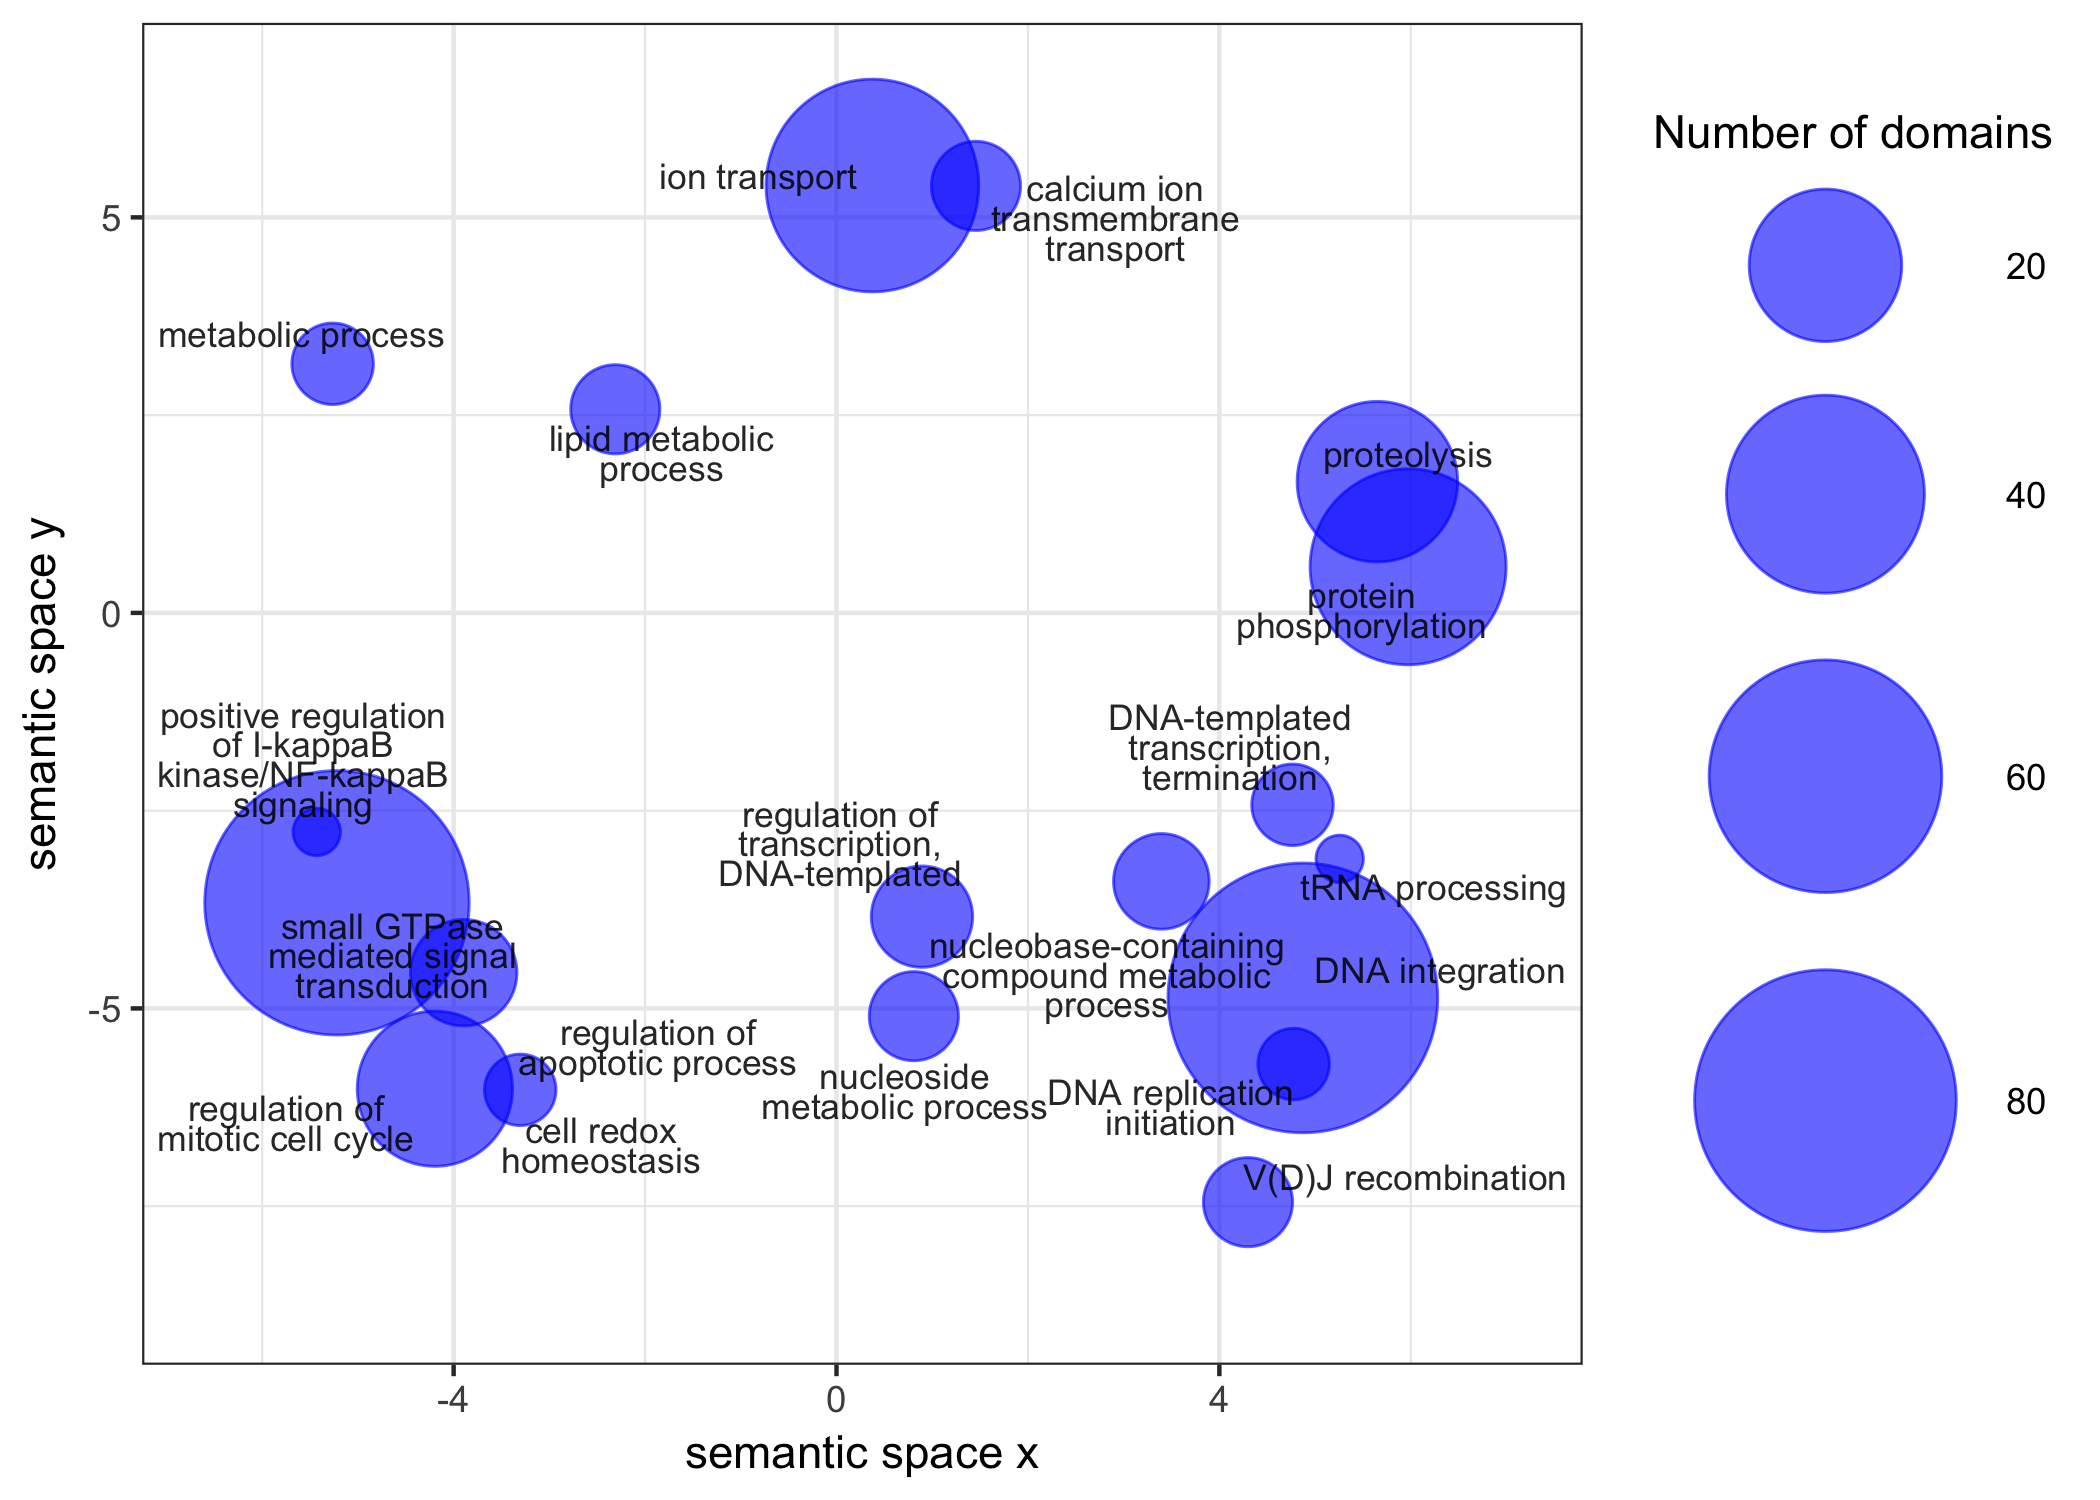

The file beside this chart, header and first rows:
term_ID, description, frequency, plot_X, plot_Y, plot_size, value, uniqueness, dispensability, representative, eliminated
GO:0008152, metabolic process, 75.387%, -5.264, 3.149, 6.986, 3, 0.985, 0.000, 8152, 0
GO:0015074, DNA integration, 0.682%, 4.872, -4.867, 4.942, 86, 0.627, 0.000, 15074, 0
GO:0006310, DNA recombination, 1.641%, null, null, 5.323, 1, 0.601, 0.688, 15074, 1
GO:0006260, DNA replication, 1.577%, null, null, 5.306, 2, 0.591, 0.595, 15074, 1
GO:0006281, DNA repair, 2.234%, null, null, 5.457, 1, 0.464, 0.684, 15074, 1
GO:0070588, calcium ion transmembrane transport, 0.157%, 1.457, 5.398, 4.305, 4, 0.829, 0.000, 70588, 0
GO:0006816, calcium ion transport, 0.197%, null, null, 4.404, 3, 0.828, 0.885, 70588, 1
GO:0007264, small GTPase mediated signal transductio…, 0.485%, -5.219, -3.665, 4.794, 82, 0.656, 0.032, 7264, 0
GO:0007165, signal transduction, 6.621%, null, null, 5.929, 229, 0.603, 0.675, 7264, 1
GO:0007186, G-protein coupled receptor signaling pat…, 0.882%, null, null, 5.054, 23, 0.655, 0.504, 7264, 1
GO:0006629, lipid metabolic process, 3.522%, -2.311, 2.574, 5.655, 4, 0.795, 0.094, 6629, 0
GO:0006468, protein phosphorylation, 4.137%, 5.972, 0.583, 5.725, 39, 0.663, 0.172, 6468, 0
GO:0006412, translation, 5.686%, null, null, 5.863, 11, 0.608, 0.551, 6468, 1
GO:0006464, cellular protein modification process, 7.726%, null, null, 5.996, 3, 0.645, 0.822, 6468, 1
GO:0006353, DNA-templated transcription, termination, 0.185%, 4.764, -2.426, 4.375, 3, 0.719, 0.214, 6353, 0
GO:0009116, nucleoside metabolic process, 2.917%, 0.808, -5.098, 5.573, 4, 0.665, 0.229, 9116, 0
GO:0007346, regulation of mitotic cell cycle, 0.269%, -4.196, -6.015, 4.537, 21, 0.752, 0.241, 7346, 0
GO:0042981, regulation of apoptotic process, 0.313%, -3.895, -4.548, 4.604, 7, 0.750, 0.244, 42981, 0
GO:0045454, cell redox homeostasis, 0.861%, -3.304, -6.029, 5.043, 2, 0.733, 0.269, 45454, 0
GO:0008033, tRNA processing, 1.345%, 5.257, -3.109, 5.237, 1, 0.684, 0.291, 8033, 0
GO:0006811, ion transport, 5.344%, 0.375, 5.403, 5.836, 48, 0.838, 0.305, 6811, 0
GO:0055085, transmembrane transport, 8.916%, null, null, 6.058, 30, 0.834, 0.535, 6811, 1
GO:0006810, transport, 17.616%, null, null, 6.354, 5, 0.831, 0.684, 6811, 1
GO:0033151, V(D)J recombination, 0.004%, 4.299, -7.449, 2.736, 4, 0.701, 0.361, 33151, 0
GO:0006313, transposition, DNA-mediated, 0.413%, null, null, 4.724, 1, 0.593, 0.520, 33151, 1
GO:0006508, proteolysis, 5.223%, 5.651, 1.659, 5.826, 23, 0.733, 0.448, 6508, 0
GO:0006355, regulation of transcription, DNA-templat…, 9.917%, 0.893, -3.840, 6.105, 6, 0.479, 0.466, 6355, 0
GO:0043123, positive regulation of I-kappaB kinase/N…, 0.037%, -5.430, -2.769, 3.676, 1, 0.652, 0.467, 43123, 0
GO:0046330, positive regulation of JNK cascade, 0.028%, null, null, 3.549, 1, 0.540, 0.762, 43123, 1
GO:0007250, activation of NF-kappaB-inducing kinase …, 0.008%, null, null, 2.985, 1, 0.587, 0.705, 43123, 1
GO:0008277, regulation of G-protein coupled receptor…, 0.024%, null, null, 3.494, 1, 0.680, 0.582, 43123, 1
GO:0006139, nucleobase-containing compound metabolic…, 26.547%, 3.394, -3.394, 6.532, 5, 0.695, 0.471, 6139, 0
GO:0006270, DNA replication initiation, 0.141%, 4.776, -5.703, 4.259, 2, 0.656, 0.471, 6270, 0
